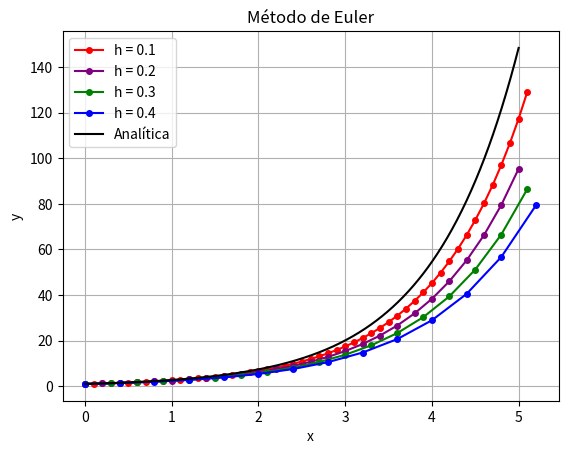
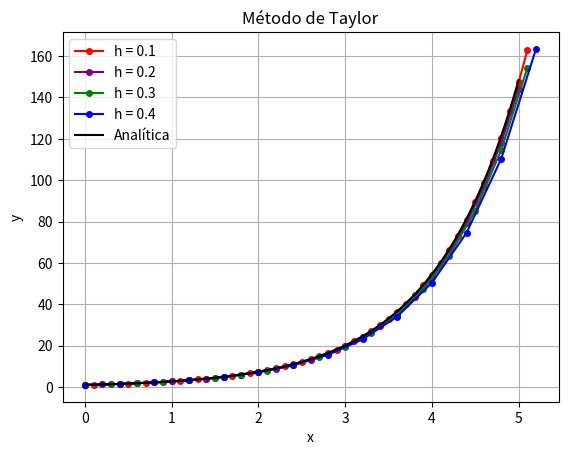
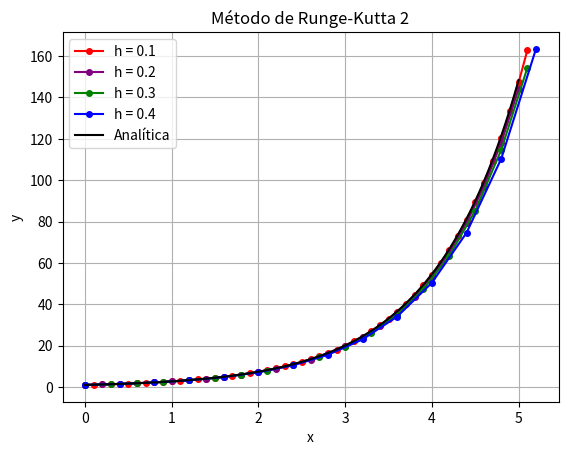
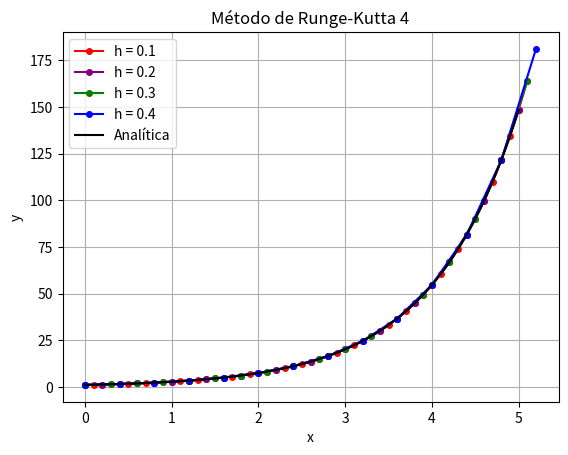
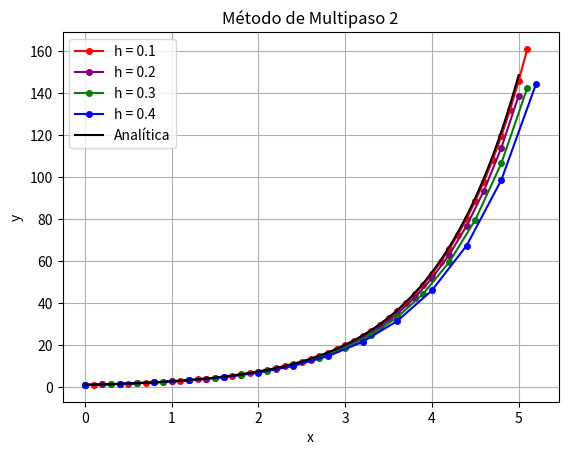
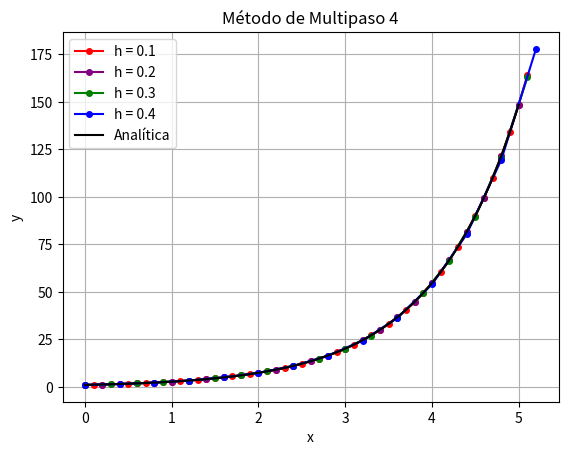
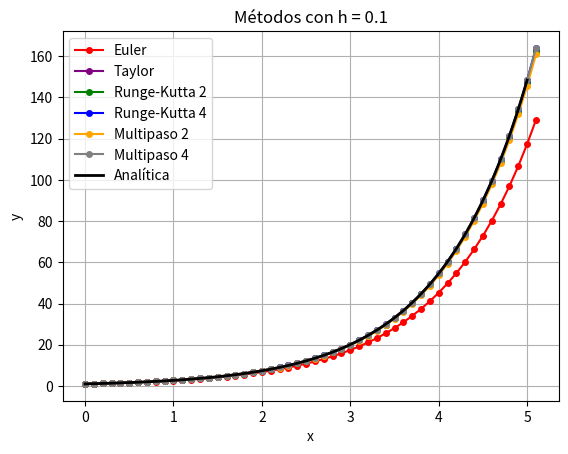

These charts were generated, in order, by the following Python code:
# UNIDAD 6: ECUACIONES DIFERENCIALES ORDINARIAS

import time
import numpy as np
import sympy as sym
import matplotlib.pyplot as plt

t = sym.Symbol("t")
y = sym.Symbol("y")


# Método de Euler
def euler(ODE, t0, y0, h, tn):
    """
    Entrada: una Ecuación Diferencial Ordinaria de primer orden ODE(t, y), dos reales
            t0 & y0 que representan las condiciones iniciales y(t0) = y0, un real
            h que representa el incremento de t, y un real tn que es el límite
            superior del intervalo de aplicación.
    Salida: los puntos (tk, yk) que corresponden a la solución de la ODE, para
            t0 <= tk <= tn.
    """

    f = sym.lambdify([t, y], ODE)
    pasos = [(t0, y0)]
    tk, yk = pasos[-1]

    while (tk < tn):
        yk += f(tk, yk)*h
        tk += h
        pasos.append((tk, yk))
    
    return pasos


# Método de Serie de Taylor
def taylor(ODE, t0, y0, h, tn):
    """
    Entrada: una Ecuación Diferencial Ordinaria de primer orden ODE(t, y), dos reales
            t0 & y0 que representan las condiciones iniciales y(t0) = y0, un real
            h que representa el incremento de t, y un real tn que es el límite
            superior del intervalo de aplicación.
    Salida: los puntos (tk, yk) que corresponden a la solución de la ODE, para
            t0 <= tk <= tn.
    """

    f = sym.lambdify([t, y], ODE)
    pasos = [(t0, y0)]
    tk, yk = pasos[-1]

    ypp = sym.diff(ODE, t) + sym.diff(ODE, y)*ODE
    fpp = sym.lambdify([t, y], ypp)

    while (tk < tn):
        yk += f(tk, yk)*h + (fpp(tk, yk)/2)*(h**2)
        tk += h
        pasos.append((tk, yk))
    
    return pasos


# Método de Runge-Kutta (orden 2)
def runge_kutta_2(ODE, t0, y0, h, tn):
    """
    Entrada: una Ecuación Diferencial Ordinaria de primer orden ODE(t, y), dos reales
            t0 & y0 que representan las condiciones iniciales y(t0) = y0, un real
            h que representa el incremento de t, y un real tn que es el límite
            superior del intervalo de aplicación.
    Salida: los puntos (tk, yk) que corresponden a la solución de la ODE, para
            t0 <= tk <= tn.
    """

    f = sym.lambdify([t, y], ODE)
    pasos = [(t0, y0)]
    tk, yk = pasos[-1]

    while (tk < tn):
        k1 = f(tk, yk)*h
        k2 = f(tk + h, yk + k1)*h
        yk += (1/2) * (k1 + k2)
        tk += h
        pasos.append((tk, yk))
    
    return pasos


# Método de Runge-Kutta (orden 4)
def runge_kutta_4(ODE, t0, y0, h, tn):
    """
    Entrada: una Ecuación Diferencial Ordinaria de primer orden ODE(t, y), dos reales
            t0 & y0 que representan las condiciones iniciales y(t0) = y0, un real
            h que representa el incremento de t, y un real tn que es el límite
            superior del intervalo de aplicación.
    Salida: los puntos (tk, yk) que corresponden a la solución de la ODE, para
            t0 <= tk <= tn.
    """

    f = sym.lambdify([t, y], ODE)
    pasos = [(t0, y0)]
    tk, yk = pasos[-1]

    while (tk < tn):
        k1 = f(tk, yk)*h
        k2 = f(tk + h/2, yk + k1/2)*h
        k3 = f(tk + h/2, yk + k2/2)*h
        k4 = f(tk + h, yk + k3)*h
        yk += (1/6) * (k1 + 2*k2 + 2*k3 + k4)
        tk += h
        pasos.append((tk, yk))
    
    return pasos


# Método Multipaso (2 pasos)
def multipaso_2(ODE, t0, y0, h, tn):
    """
    Entrada: una Ecuación Diferencial Ordinaria de primer orden ODE(t, y), dos reales
            t0 & y0 que representan las condiciones iniciales y(t0) = y0, un real
            h que representa el incremento de t, y un real tn que es el límite
            superior del intervalo de aplicación.
    Salida: los puntos (tk, yk) que corresponden a la solución de la ODE, para
            t0 <= tk <= tn.
    """

    f = sym.lambdify([t, y], ODE)
    t1, y1 = runge_kutta_4(ODE, t0, y0, h, t0+h)[1]
    pasos = [(t0, y0), (t1, y1)]
    tk, yk = pasos[-1]

    while (tk < tn):
        ypk_1 = f(pasos[-2][0], pasos[-2][1])
        yk += (1/2) * (3*f(tk, yk) - ypk_1) * h
        tk += h
        pasos.append((tk, yk))
    
    return pasos


# Método Multipaso (4 pasos)
def multipaso_4(ODE, t0, y0, h, tn):
    """
    Entrada: una Ecuación Diferencial Ordinaria de primer orden ODE(t, y), dos reales
            t0 & y0 que representan las condiciones iniciales y(t0) = y0, un real
            h que representa el incremento de t, y un real tn que es el límite
            superior del intervalo de aplicación.
    Salida: los puntos (tk, yk) que corresponden a la solución de la ODE, para
            t0 <= tk <= tn.
    """

    f = sym.lambdify([t, y], ODE)
    [(t1, y1), (t2, y2), (t3, y3)] = runge_kutta_4(ODE, t0, y0, h, t0+3*h)[1:4]
    pasos = [(t0, y0), (t1, y1), (t2, y2), (t3, y3)]
    tk, yk = pasos[-1]

    while (tk < tn):
        ypk_1 = f(pasos[-2][0], pasos[-2][1])
        ypk_2 = f(pasos[-3][0], pasos[-3][1])
        ypk_3 = f(pasos[-4][0], pasos[-4][1])
        yk += (1/24) * (55*f(tk, yk) - 59*ypk_1 + 37*ypk_2 - 9*ypk_3) * h
        tk += h
        pasos.append((tk, yk))
    
    return pasos


# Resolución de Ecuaciones de Orden Superior
def ODEs_superior(ODE, t0s, y0s, hs, ns, orden):
    """
    """
    pasos = []
    for i in range(orden):
        pasos = runge_kutta_4(ODE, t0s[i], y0s[i], hs[i], ns[i])

    print("aiuda")


# Pintar ejemplo de ODE con cada método (problema de valor inicial)
def ejemplo(ODE, analitica, t0, y0, hs, tn, mostrar):
    """
    """

    x_funcion = np.linspace(t0, tn, 1000)
    f_analitica = sym.lambdify(t, analitica)
    y_analitica = [f_analitica(i) for i in x_funcion]

    nh = len(hs)
    resultados = [[None for _ in range(nh)] for _ in range(6)]
    tiempos = [[None for _ in range(nh)] for _ in range(6)]
    promedios = [[None for _ in range(nh)] for _ in range(6)]
    desviaciones = [[None for _ in range(nh)] for _ in range(6)]

    if (mostrar):
        
        print("ODE = {}\ny(t) = {}".format(ODE, analitica))
        print("y({}) = {}\ntn = {}\nhs = {}".format(t0, y0, tn, hs))

        t_metodos, p_metodos, d_metodos, y_metodos = [], [], [], []
        colores = ["red", "purple", "green", "blue", "orange", "gray"]
        metodos = ["Euler", "Taylor", "Runge-Kutta 2", "Runge-Kutta 4", 
                   "Multipaso 2", "Multipaso 4"]
        if (nh > 6): colores = ["purple" for _ in range(nh)]

    for i in range(6):

        if (mostrar):

            plt.title("Método de " + metodos[i])
            print("----------------------------------------------")
            print(" MÉTODO DE {}".format(metodos[i].upper()))
            print("----------------------------------------------")
            print(" h\tTiempo\t\tError (Prom)\tError (Desv)")
            print("----------------------------------------------")

        for j in range(nh):

            if (i == 0):
                inicio = time.time()
                pasos = euler(ODE, t0, y0, hs[j], tn)
                tiempo = time.time() - inicio

            elif (i == 1):
                inicio = time.time()
                pasos = taylor(ODE, t0, y0, hs[j], tn)
                tiempo = time.time() - inicio

            elif (i == 2):
                inicio = time.time()
                pasos = runge_kutta_2(ODE, t0, y0, hs[j], tn)
                tiempo = time.time() - inicio
            
            elif (i == 3):
                inicio = time.time()
                pasos = runge_kutta_4(ODE, t0, y0, hs[j], tn)
                tiempo = time.time() - inicio
            
            elif (i == 4):
                inicio = time.time()
                pasos = multipaso_2(ODE, t0, y0, hs[j], tn)
                tiempo = time.time() - inicio
            
            else:
                inicio = time.time()
                pasos = multipaso_4(ODE, t0, y0, hs[j], tn)
                tiempo = time.time() - inicio

            errores = [np.abs(yi - f_analitica(ti)) for ti, yi in pasos]
            errores.pop(0)
            promedio, desviacion = np.mean(errores), np.std(errores)

            if (j == 0 and mostrar):
                t_metodos.append(tiempo)
                p_metodos.append(promedio)
                d_metodos.append(desviacion)
                y_metodos.append(pasos)
            
            resultados[i][j], tiempos[i][j] = pasos, tiempo
            promedios[i][j], desviaciones[i][j] = promedio, desviacion

            if (mostrar):
                print(" {}\t{:.10f}\t{:.10f}\t{:.10f}"
                .format(hs[j], tiempo, promedio, desviacion))
                # plt.plot(t0, y0, color=colores[j], label="h = "+str(hs[j]), marker="o", markersize=4)
                # for ti, yi in pasos:
                #     plt.plot(ti, yi, color=colores[j], marker="o", markersize=4)
                ts = [ti for ti, yi in pasos]
                ys = [yi for ti, yi in pasos]
                plt.plot(ts, ys, color=colores[j], label="h = "+str(hs[j]), marker="o", markersize=4)

        if (mostrar):

            print("----------------------------------------------\n")   
            plt.plot(x_funcion, y_analitica, color="black", label="Analítica")
            plt.legend()
            plt.xlabel('x')
            plt.ylabel('y')
            plt.grid()
            plt.show()

    if (mostrar):

        print()
        plt.title("Métodos con h = "+str(hs[0]))
        print("-----------------------------------------------------")
        print("             PROBLEMAS DE VALOR INICIAL              ")
        print("-----------------------------------------------------")
        print(" Método\t\tTiempo\tError (Prom)\tError (Desv)")
        print("-----------------------------------------------------")
        for i in range(6):
            print(" {}\t{:.10f}\t{:.10f}\t{:.10f}"
            .format(metodos[i], t_metodos[i], p_metodos[i], d_metodos[i]))
            # plt.plot(t0, y0, color=colores[i], label=str(metodos[i]), marker="o", markersize=4)
            # for ti, yi in y_metodos[i]:
            #     plt.plot(ti, yi, color=colores[i], marker="o", markersize=4)
            ts = [ti for ti, yi in y_metodos[i]]
            ys = [yi for ti, yi in y_metodos[i]]
            plt.plot(ts, ys, color=colores[i], label=str(metodos[i]), marker="o", markersize=4)
        print("-----------------------------------------------------")
        
        plt.plot(x_funcion, y_analitica, color="black", label="Analítica", linewidth=2)
        plt.legend()
        plt.xlabel('x')
        plt.ylabel('y')
        plt.grid()
        plt.show()
        print()

    return analitica, resultados, tiempos, promedios, desviaciones


def main():

    ODE = y
    analitica = np.e**t
    hs = [0.1, 0.2, 0.3, 0.4]
    ejemplo(ODE, analitica, 0, 1, hs, 5, True)

    # ODE = -2*t*y**2
    # analitica = 1 / (1+t**2)
    # print(taylor(ODE, 0, 1, 0.25, 0.5))

    # ODE = -2*t*y**2
    # analitica = 1 / (1+t**2)
    # print(multipaso_4(ODE, 0, 1, 0.25, 1))


main()
